Image classification data set "image_dataset" (Sabhanya/ai-based-recommendation-system on GitHub). Class labels (48): amaranthus, apple, arecanut, banana, black gram, brinjal, cabbage, carrot, cashew, cauliflower, chickpea, chilli, coconut, coffee, coriander, cotton, fenugreek, grapes, groundnut, guava, jasmine, jute, kidney beans, lentil, maize, mango, millet, mint, moth beans, mung bean, muskmelon, okra, onion, orange, papaya, pigeon peas, pomegranate, potato, radish, rice, sorghum, spinach, sugarcane, tea, tobacco, tomato, watermelon, wheat.

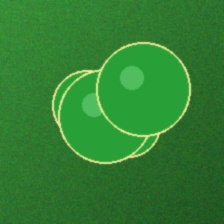
Label: okra

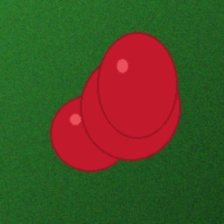
Label: pomegranate

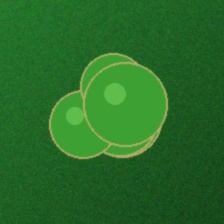
Label: jute

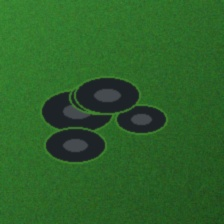
Label: black gram

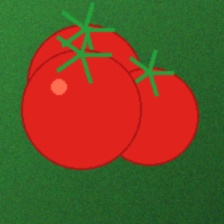
Label: tomato

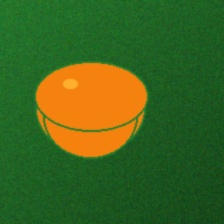
Label: orange
